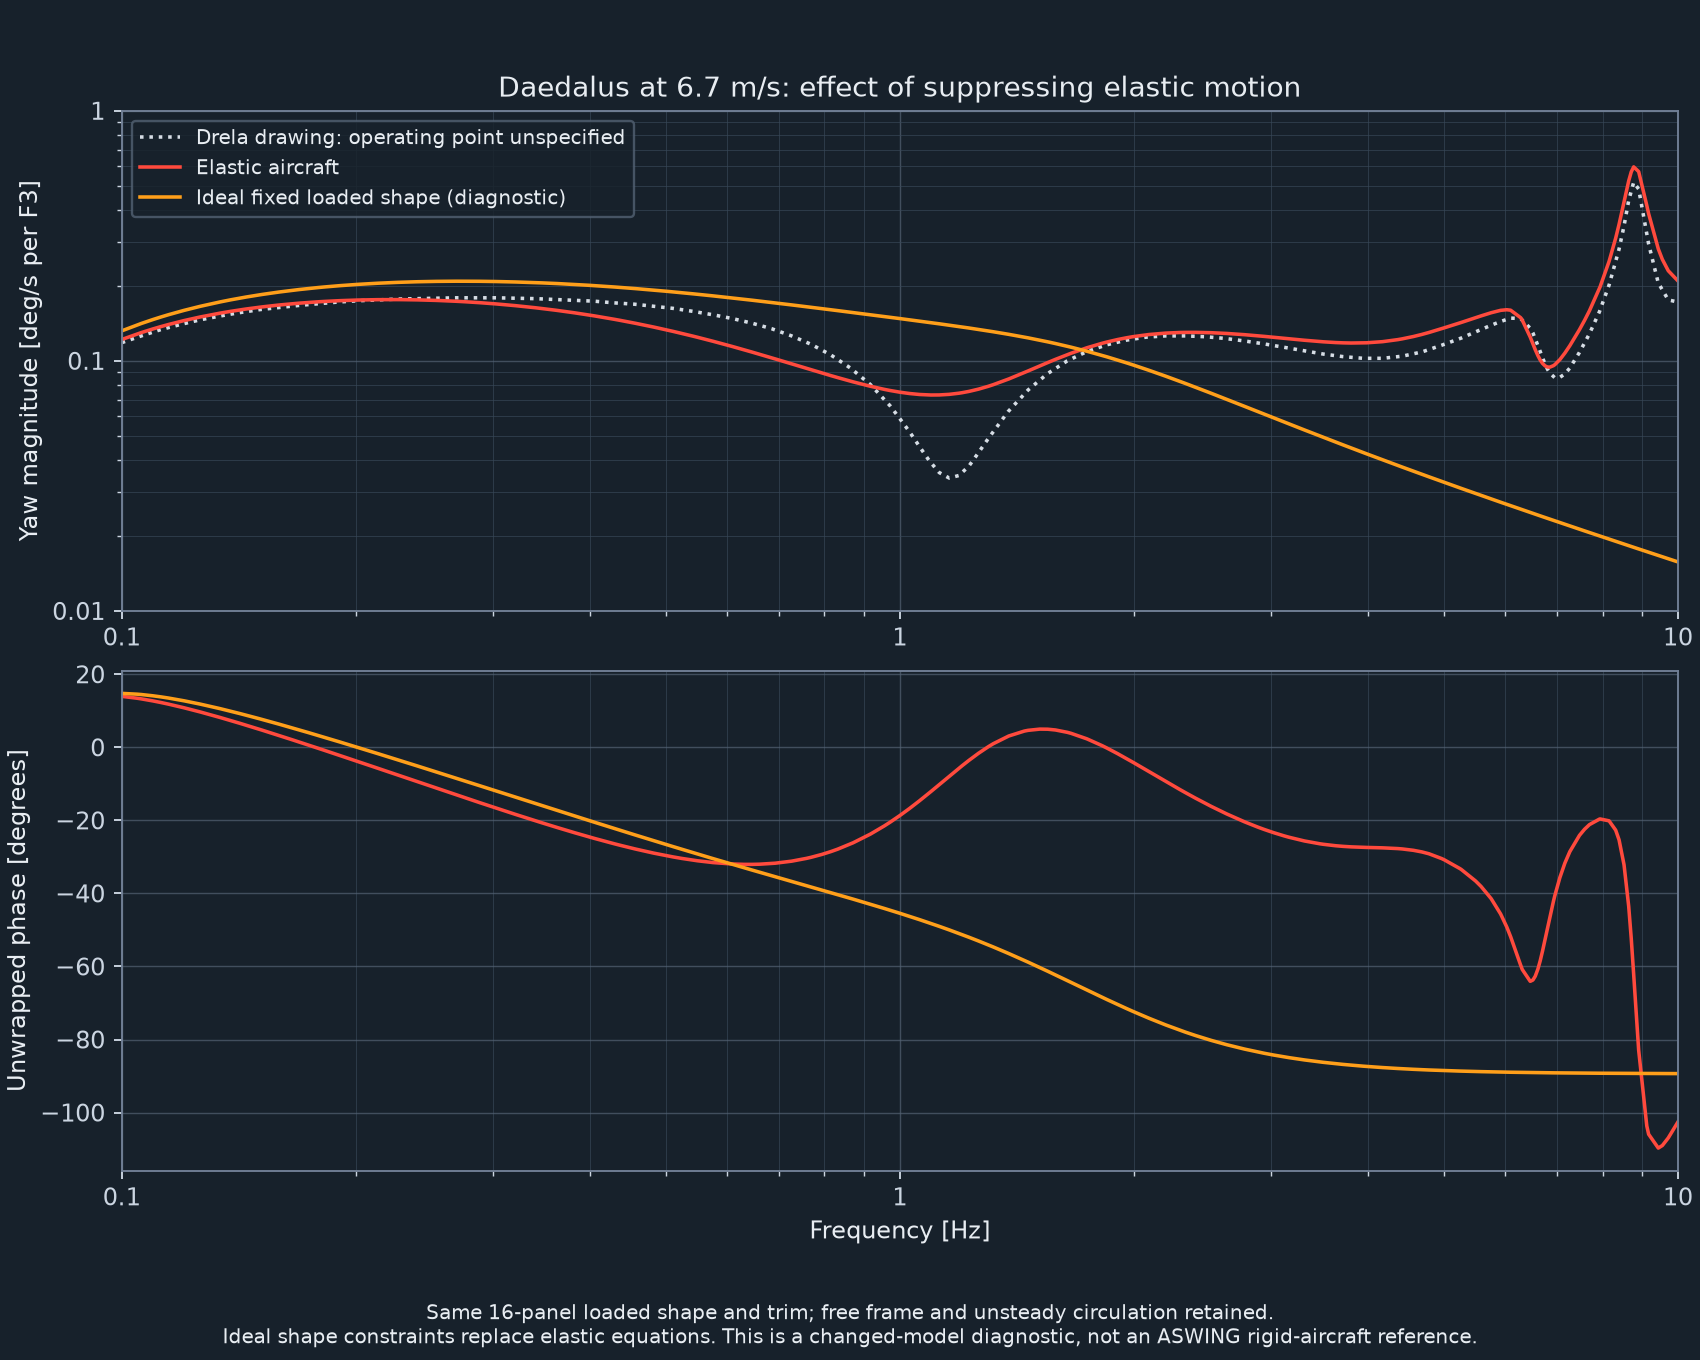

Data behind this chart, as committed beside it:
frequency_Hz, omega_rad_s, available, elastic_yaw_real_rad_s_per_F3, elastic_yaw_imag_rad_s_per_F3, fixed_shape_yaw_real_rad_s_per_F3, fixed_shape_yaw_imag_rad_s_per_F3, elastic_magnitude_deg_s_per_F3, fixed_shape_magnitude_deg_s_per_F3, elastic_phase_deg, fixed_shape_phase_deg, phase_difference_deg, difference_real_rad_s_per_F3, difference_imag_rad_s_per_F3, absolute_complex_difference_rad_s_per_F3, relative_complex_difference, reciprocal_condition, scaled_residual, backward_error, maximum_local_force_defect, maximum_local_moment_defect, maximum_other_discarded_defect, holding_resultant_scaled_max
0.1, 0.6283, True, 0.002061, 0.0005125, 0.002224, 0.0005864, 0.1217, 0.1318, 13.96, 14.77, 0.8083, 0.000163, 7.396792407285955e-05, 0.000179, 0.08428, 0.0001992, 8.338132329705451e-18, 1.5275358234271585e-17, 4.5002479520127985e-05, 9.70861144329851e-07, 0.0, 2.458049039830461e-14
0.1047, 0.6579, True, 0.002175, 0.0005196, 0.002352, 0.0006105, 0.1281, 0.1392, 13.44, 14.55, 1.115, 0.0001768, 9.086085524576853e-05, 0.0001988, 0.0889, 0.0001963, 7.975984073712525e-18, 2.0878817539097435e-17, 5.183816571649531e-05, 1.1255497375347948e-06, 0.0, 2.6124352469903046e-14
0.106, 0.6659, True, 0.002204, 0.0005196, 0.002385, 0.0006147, 0.1297, 0.1411, 13.26, 14.46, 1.192, 0.0001806, 9.519003527973691e-05, 0.0002042, 0.09017, 0.0001956, 9.579075113188162e-18, 1.409028937713483e-17, 5.361383136252449e-05, 1.1654545774542917e-06, 0.0, 2.6542739313766158e-14
0.1096, 0.6889, True, 0.002284, 0.0005152, 0.002476, 0.0006224, 0.1341, 0.1463, 12.71, 14.11, 1.4, 0.0001919, 0.0001072, 0.0002198, 0.09389, 0.0001937, 9.55939567656606e-18, 1.7413038926902533e-17, 5.858619483383529e-05, 1.2767566426770185e-06, 0.0, 2.77580646379703e-14
0.1123, 0.7057, True, 0.002338, 0.0005085, 0.002538, 0.000624, 0.1371, 0.1498, 12.27, 13.81, 1.54, 0.0002002, 0.0001155, 0.0002312, 0.0966, 0.0001924, 9.634353210610041e-18, 2.9200902703147555e-17, 6.203030943077777e-05, 1.353540290867431e-06, 0.0, 2.8645389143117253e-14
0.1148, 0.7214, True, 0.002387, 0.0005, 0.002595, 0.0006228, 0.1397, 0.1529, 11.83, 13.5, 1.665, 0.0002082, 0.0001228, 0.0002417, 0.09913, 0.0001912, 1.0112059321604144e-17, 2.398574165958436e-17, 6.51261942483879e-05, 1.422387600254516e-06, 0.0, 2.9480638788685977e-14
0.119, 0.7479, True, 0.002463, 0.0004813, 0.002685, 0.0006157, 0.1438, 0.1578, 11.06, 12.92, 1.859, 0.0002218, 0.0001344, 0.0002594, 0.1034, 0.0001895, 1.1601842435123807e-17, 3.306047412033215e-17, 7.00594341699807e-05, 1.5318185839508136e-06, 0.0, 3.08909423972404e-14
0.1202, 0.7554, True, 0.002483, 0.0004751, 0.002709, 0.0006126, 0.1449, 0.1591, 10.83, 12.74, 1.911, 0.0002258, 0.0001375, 0.0002643, 0.1045, 0.000189, 9.806664815314978e-18, 2.0088546037748046e-17, 7.139599701358515e-05, 1.5614168600016144e-06, 0.0, 3.129062358611248e-14
0.1259, 0.791, True, 0.002573, 0.0004414, 0.002817, 0.0005925, 0.1496, 0.165, 9.735, 11.88, 2.14, 0.0002445, 0.000151, 0.0002873, 0.1101, 0.0001869, 8.688932027190573e-18, 1.617248420334918e-17, 7.736485019520772e-05, 1.6933831802996366e-06, 0.0, 3.318995575360132e-14
0.1261, 0.7926, True, 0.002577, 0.0004398, 0.002822, 0.0005914, 0.1498, 0.1652, 9.685, 11.83, 2.15, 0.0002453, 0.0001516, 0.0002884, 0.1103, 0.0001868, 2.0048311185665326e-17, 3.100685711526952e-17, 7.761923004630399e-05, 1.6990003522454165e-06, 0.0, 3.327459047015024e-14
0.1318, 0.8283, True, 0.002656, 0.0003998, 0.00292, 0.0005632, 0.1539, 0.1704, 8.563, 10.92, 2.355, 0.0002642, 0.0001633, 0.0003106, 0.1157, 0.000185, 1.1117770700988008e-17, 1.1859316504877861e-17, 8.301993769994331e-05, 1.8181440360490058e-06, 0.0, 3.5174865552158266e-14
0.1338, 0.8408, True, 0.002681, 0.0003847, 0.002952, 0.0005518, 0.1552, 0.1721, 8.167, 10.59, 2.422, 0.0002709, 0.0001671, 0.0003183, 0.1175, 0.0001844, 1.3534167281971786e-17, 2.4232950372478577e-17, 8.479585824442373e-05, 1.857279155625729e-06, 0.0, 3.584144437803805e-14
0.138, 0.8673, True, 0.002731, 0.0003513, 0.003016, 0.0005256, 0.1577, 0.1754, 7.33, 9.887, 2.556, 0.000285, 0.0001743, 0.0003341, 0.1213, 0.0001833, 9.950299692008043e-18, 1.9070566027248053e-17, 8.83591972664889e-05, 1.935746837693868e-06, 0.0, 3.724872600012684e-14
0.1418, 0.8911, True, 0.002771, 0.0003199, 0.003069, 0.0004999, 0.1598, 0.1781, 6.584, 9.253, 2.668, 0.0002976, 0.0001801, 0.0003478, 0.1247, 0.0001823, 1.3746012991156463e-17, 3.684445523782254e-17, 9.134835014892077e-05, 2.0015183916171187e-06, 0.0, 3.8507346317030055e-14
0.1445, 0.9082, True, 0.002798, 0.0002966, 0.003105, 0.0004804, 0.1612, 0.18, 6.051, 8.796, 2.745, 0.0003066, 0.0001838, 0.0003575, 0.1271, 0.0001773, 1.6651496028912926e-17, 4.470212084094838e-17, 9.338725557519975e-05, 2.0463566050158243e-06, 0.0, 3.941068543808302e-14
0.1503, 0.9444, True, 0.002849, 0.000246, 0.003175, 0.0004367, 0.1638, 0.1836, 4.935, 7.832, 2.897, 0.0003256, 0.0001907, 0.0003774, 0.132, 0.0001532, 8.306955035170466e-18, 1.3299972536483746e-17, 9.741394306929098e-05, 2.134855567859347e-06, 0.0, 4.131500725605177e-14
0.1514, 0.951, True, 0.002857, 0.0002366, 0.003187, 0.0004284, 0.1643, 0.1842, 4.733, 7.657, 2.924, 0.0003291, 0.0001918, 0.0003809, 0.1329, 0.0001494, 2.0698651453081376e-17, 5.399299168883377e-17, 9.811299780584751e-05, 2.1502127664970263e-06, 0.0, 4.166329928150081e-14
0.1585, 0.9958, True, 0.002909, 0.000172, 0.003261, 0.0003703, 0.167, 0.1881, 3.384, 6.477, 3.093, 0.0003523, 0.0001982, 0.0004042, 0.1387, 0.00013, 6.891321365233236e-18, 1.595224015287766e-17, 0.0001025, 2.247603121014069e-06, 0.0, 4.3996479010911415e-14
0.1593, 1.001, True, 0.002914, 0.0001647, 0.003269, 0.0003636, 0.1672, 0.1885, 3.236, 6.347, 3.111, 0.0003548, 0.0001988, 0.0004068, 0.1394, 0.0001285, 7.84448524347617e-18, 1.4889510633966623e-17, 0.000103, 2.2578410888745905e-06, 0.0, 4.4255152050063026e-14
0.166, 1.043, True, 0.002952, 0.0001037, 0.003329, 0.0003068, 0.1693, 0.1915, 2.012, 5.265, 3.254, 0.0003761, 0.000203, 0.0004274, 0.1447, 0.0001214, 1.2409324089380373e-17, 1.6670903219301458e-17, 0.0001067, 2.338850172781247e-06, 0.0, 4.639923262235481e-14
0.169, 1.062, True, 0.002967, 7.609235851573488e-05, 0.003353, 0.0002806, 0.1701, 0.1928, 1.469, 4.784, 3.315, 0.0003856, 0.0002045, 0.0004364, 0.147, 0.0001212, 1.6310004910003373e-17, 2.2761763532978598e-17, 0.0001083, 2.3729596188305732e-06, 0.0, 4.7354149343332864e-14
0.1738, 1.092, True, 0.002988, 3.230988613173829e-05, 0.003388, 0.0002385, 0.1712, 0.1946, 0.6195, 4.027, 3.407, 0.0004005, 0.0002062, 0.0004504, 0.1507, 0.0001241, 1.2090743843975702e-17, 1.6845945905482214e-17, 0.0001106, 2.4243001586005194e-06, 0.0, 4.8860410691915884e-14
0.1791, 1.125, True, 0.003007, -1.5590578409950187e-05, 0.003424, 0.0001918, 0.1723, 0.1965, -0.2971, 3.206, 3.503, 0.0004167, 0.0002074, 0.0004654, 0.1548, 0.0001309, 1.7489701242375764e-17, 3.2894535681613835e-17, 0.000113, 2.477080856589262e-06, 0.0, 5.05032562280213e-14
0.182, 1.143, True, 0.003016, -4.148075673689643e-05, 0.003441, 0.0001662, 0.1728, 0.1974, -0.7881, 2.765, 3.553, 0.0004254, 0.0002077, 0.0004734, 0.157, 0.0001357, 1.6070103285836226e-17, 4.1553962564377145e-17, 0.0001143, 2.504304594120862e-06, 0.0, 5.139253054611496e-14
0.1898, 1.192, True, 0.003034, -0.0001104, 0.003482, 9.70810336506242e-05, 0.1739, 0.1996, -2.084, 1.597, 3.681, 0.0004485, 0.0002075, 0.0004942, 0.1628, 0.0001509, 1.2508283777926087e-17, 3.0878202770205844e-17, 0.0001174, 2.5729036879562433e-06, 0.0, 5.377690052703878e-14
0.1905, 1.197, True, 0.003035, -0.000117, 0.003486, 9.037880650983539e-05, 0.174, 0.1998, -2.208, 1.485, 3.693, 0.0004508, 0.0002074, 0.0004962, 0.1634, 0.0001525, 2.0723190494067732e-17, 5.062789163491894e-17, 0.0001177, 2.5792098692961654e-06, 0.0, 5.4007464455031805e-14
0.1995, 1.254, True, 0.003047, -0.0001937, 0.003524, 1.1646679620992282e-05, 0.1749, 0.2019, -3.637, 0.1894, 3.827, 0.0004765, 0.0002053, 0.0005189, 0.17, 0.0001719, 1.6093841355271998e-17, 4.039093406721048e-17, 0.0001209, 2.6493582292487206e-06, 0.0, 5.670901732366045e-14
0.2011, 1.264, True, 0.003048, -0.0002071, 0.003529, -2.32393089312583e-06, 0.1751, 0.2022, -3.887, -0.03773, 3.85, 0.0004811, 0.0002048, 0.0005229, 0.1711, 0.0001754, 1.1116436419800638e-17, 2.0260620903312917e-17, 0.0001214, 2.661115436161559e-06, 0.0, 5.71882544533308e-14
0.2089, 1.313, True, 0.003051, -0.0002709, 0.003554, -6.945002950205565e-05, 0.1755, 0.2037, -5.074, -1.12, 3.954, 0.0005027, 0.0002015, 0.0005416, 0.1768, 0.0001731, 1.6620781815550965e-17, 4.106162471360365e-17, 0.0001239, 2.715086663219341e-06, 0.0, 5.949607255777985e-14
0.2134, 1.341, True, 0.00305, -0.0003062, 0.003565, -0.0001071, 0.1757, 0.2044, -5.731, -1.721, 4.011, 0.0005147, 0.0001991, 0.0005519, 0.18, 0.0001728, 1.1962148354505831e-17, 3.030618824101266e-17, 0.0001252, 2.7437124906344835e-06, 0.0, 6.07965438867355e-14
0.2188, 1.375, True, 0.003048, -0.0003481, 0.003577, -0.0001524, 0.1758, 0.2051, -6.515, -2.44, 4.076, 0.0005292, 0.0001957, 0.0005642, 0.1839, 0.0001725, 9.503509394004246e-18, 2.1271164566444162e-17, 0.0001267, 2.7767233842199945e-06, 0.0, 6.236640590420719e-14
0.2261, 1.421, True, 0.003041, -0.0004031, 0.003589, -0.0002127, 0.1757, 0.206, -7.551, -3.392, 4.159, 0.0005483, 0.0001903, 0.0005804, 0.1892, 0.0001721, 1.876784649693648e-17, 3.917882351761502e-17, 0.0001286, 2.8186015398235335e-06, 0.0, 6.447603576064796e-14
0.2291, 1.439, True, 0.003037, -0.0004246, 0.003593, -0.0002367, 0.1757, 0.2063, -7.959, -3.769, 4.19, 0.0005559, 0.0001879, 0.0005868, 0.1914, 0.0001719, 1.390994817514304e-17, 2.277937983000545e-17, 0.0001293, 2.83458473237945e-06, 0.0, 6.531759286411546e-14
0.2396, 1.506, True, 0.003019, -0.0004983, 0.003601, -0.00032, 0.1753, 0.2072, -9.372, -5.077, 4.295, 0.0005823, 0.0001784, 0.000609, 0.199, 0.0001714, 1.6030332015308185e-17, 3.780621880908914e-17, 0.0001318, 2.887833578732477e-06, 0.0, 6.828143937059691e-14
0.2399, 1.507, True, 0.003019, -0.0004999, 0.003602, -0.0003218, 0.1753, 0.2072, -9.403, -5.106, 4.298, 0.0005829, 0.0001781, 0.0006095, 0.1992, 0.0001714, 1.1373487055924028e-17, 2.8283218862094707e-17, 0.0001318, 2.888972959533672e-06, 0.0, 6.834733156428528e-14
0.2512, 1.578, True, 0.002994, -0.0005735, 0.003604, -0.0004073, 0.1746, 0.2078, -10.85, -6.449, 4.397, 0.00061, 0.0001662, 0.0006322, 0.2074, 0.000171, 1.5410479687126046e-17, 2.0647494383843702e-17, 0.0001342, 2.9401746543332274e-06, 0.0, 7.145341582855426e-14
0.254, 1.596, True, 0.002987, -0.0005909, 0.003603, -0.0004278, 0.1744, 0.2079, -11.19, -6.772, 4.419, 0.0006165, 0.000163, 0.0006377, 0.2095, 0.0001709, 8.644965532914907e-18, 1.1987643659403174e-17, 0.0001347, 2.951988159456063e-06, 0.0, 7.22078538503138e-14
0.263, 1.653, True, 0.002962, -0.0006449, 0.003599, -0.0004929, 0.1737, 0.2081, -12.28, -7.798, 4.487, 0.0006372, 0.0001521, 0.0006551, 0.2161, 0.0001706, 2.0690226409421618e-17, 4.906186374894493e-17, 0.0001364, 2.9884596071122314e-06, 0.0, 7.463322493389043e-14
0.2694, 1.693, True, 0.002942, -0.0006811, 0.003594, -0.0005373, 0.173, 0.2082, -13.03, -8.503, 4.529, 0.0006514, 0.0001438, 0.0006671, 0.2209, 0.0001704, 1.3794950294491126e-17, 2.164376793701661e-17, 0.0001375, 3.0125765547487903e-06, 0.0, 7.632057814310816e-14
0.2754, 1.731, True, 0.002923, -0.0007135, 0.003588, -0.0005779, 0.1724, 0.2082, -13.72, -9.151, 4.566, 0.0006644, 0.0001356, 0.0006781, 0.2254, 0.0001703, 1.746528496539128e-17, 2.390670583076801e-17, 0.0001385, 3.0340800025918075e-06, 0.0, 7.788461041422798e-14
0.2884, 1.812, True, 0.002878, -0.0007788, 0.00357, -0.0006621, 0.1708, 0.208, -15.14, -10.51, 4.632, 0.0006915, 0.0001167, 0.0007013, 0.2352, 0.00017, 1.1649744290899194e-17, 1.1646571159735837e-17, 0.0001404, 3.077269878019109e-06, 0.0, 8.120398634895018e-14
0.302, 1.897, True, 0.002828, -0.0008402, 0.003546, -0.0007451, 0.169, 0.2076, -16.55, -11.87, 4.683, 0.0007184, 9.517635051301335e-05, 0.0007247, 0.2457, 0.0001698, 1.1970007912712147e-17, 2.858565191932082e-17, 0.0001423, 3.1182448096711714e-06, 0.0, 8.458934860748342e-14
0.3026, 1.901, True, 0.002825, -0.0008428, 0.003545, -0.0007486, 0.1689, 0.2076, -16.61, -11.92, 4.685, 0.0007196, 9.418007225872702e-05, 0.0007257, 0.2461, 0.0001698, 1.4115470328977496e-17, 1.3291451102727758e-17, 0.0001424, 3.1199839600977955e-06, 0.0, 8.47384316483465e-14
0.3162, 1.987, True, 0.002772, -0.0008974, 0.003516, -0.0008264, 0.1669, 0.207, -17.94, -13.22, 4.717, 0.0007449, 7.1029879002864e-05, 0.0007483, 0.2569, 0.0001696, 1.4383070075821167e-17, 1.8380800111094782e-17, 0.0001441, 3.157201804912357e-06, 0.0, 8.803647418438466e-14
0.3207, 2.015, True, 0.002753, -0.0009139, 0.003506, -0.0008508, 0.1662, 0.2067, -18.36, -13.64, 4.723, 0.0007529, 6.312888408320592e-05, 0.0007555, 0.2604, 0.0001696, 1.4076120381342466e-17, 1.5352685496332897e-17, 0.0001446, 3.1686931314386695e-06, 0.0, 8.90983736659857e-14
0.3311, 2.081, True, 0.00271, -0.0009498, 0.003481, -0.0009057, 0.1645, 0.2061, -19.31, -14.58, 4.73, 0.0007709, 4.410446256921752e-05, 0.0007722, 0.2689, 0.0001695, 8.240940428062777e-18, 9.566376969534622e-18, 0.0001458, 3.1943193859503773e-06, 0.0, 9.154266279190575e-14
0.3402, 2.138, True, 0.002672, -0.0009782, 0.003458, -0.0009513, 0.163, 0.2055, -20.11, -15.38, 4.726, 0.0007858, 2.696660011117355e-05, 0.0007863, 0.2763, 0.0001695, 1.1612552562264394e-17, 1.9296564964276412e-17, 0.0001468, 3.2153114649790973e-06, 0.0, 9.362638616402777e-14
0.3467, 2.179, True, 0.002644, -0.0009971, 0.00344, -0.0009828, 0.1619, 0.205, -20.66, -15.94, 4.718, 0.0007962, 1.4296725983783953e-05, 0.0007963, 0.2818, 0.0001694, 8.284226740662212e-18, 1.1376624298341069e-17, 0.0001474, 3.2297578572851806e-06, 0.0, 9.510404283149177e-14
0.3605, 2.265, True, 0.002585, -0.001033, 0.003402, -0.001046, 0.1595, 0.2039, -21.78, -17.09, 4.685, 0.0008169, -1.3302305529736035e-05, 0.000817, 0.2935, 0.0001694, 1.3854233849168968e-17, 1.3953822111478426e-17, 0.0001487, 3.258594845524382e-06, 0.0, 9.816382887163315e-14
0.3631, 2.281, True, 0.002574, -0.001039, 0.003395, -0.001057, 0.159, 0.2037, -21.97, -17.3, 4.677, 0.0008205, -1.8486082703823674e-05, 0.0008207, 0.2957, 0.0001694, 1.6030060720882367e-17, 3.6053945654852235e-17, 0.000149, 3.2636597523917518e-06, 0.0, 9.87168378541355e-14
0.3802, 2.389, True, 0.0025, -0.001074, 0.003344, -0.001129, 0.1559, 0.2022, -23.25, -18.65, 4.602, 0.0008437, -5.432227949278166e-05, 0.0008454, 0.3107, 0.0001695, 1.378693236698496e-17, 2.899719779299902e-17, 0.0001505, 3.2961504567356178e-06, 0.0, 1.0237726211526303e-13
0.3821, 2.401, True, 0.002492, -0.001078, 0.003338, -0.001136, 0.1556, 0.2021, -23.39, -18.8, 4.591, 0.0008461, -5.840748994092996e-05, 0.0008482, 0.3124, 0.0001695, 1.207492530481032e-17, 2.7755235584258722e-17, 0.0001506, 3.299604518321767e-06, 0.0, 1.0277826659991296e-13
0.3981, 2.501, True, 0.002424, -0.001104, 0.003289, -0.001197, 0.1526, 0.2006, -24.49, -20, 4.487, 0.0008655, -9.327205268375442e-05, 0.0008705, 0.3269, 0.0001696, 2.1280599738054383e-17, 4.7119441796351065e-17, 0.0001519, 3.327339003962285e-06, 0.0, 1.0608220782389572e-13
0.4049, 2.544, True, 0.002395, -0.001113, 0.003268, -0.001221, 0.1513, 0.1999, -24.93, -20.5, 4.433, 0.0008731, -0.0001085, 0.0008799, 0.3332, 0.0001697, 2.594162424637459e-17, 5.694187701609728e-17, 0.0001524, 3.3385600186134803e-06, 0.0, 1.0746279037225944e-13
0.4169, 2.619, True, 0.002345, -0.001127, 0.00323, -0.001262, 0.149, 0.1987, -25.67, -21.34, 4.325, 0.0008856, -0.0001354, 0.0008959, 0.3444, 0.0001698, 2.0893940938236606e-17, 4.718393100534394e-17, 0.0001533, 3.357319040221078e-06, 0.0, 1.0982845838609873e-13
0.4296, 2.699, True, 0.002292, -0.001138, 0.00319, -0.001302, 0.1466, 0.1974, -26.4, -22.21, 4.191, 0.0008977, -0.0001645, 0.0009127, 0.3567, 0.0001699, 2.5993824185798235e-17, 5.661595783092607e-17, 0.0001541, 3.376255303702867e-06, 0.0, 1.1229216684904988e-13
0.4365, 2.743, True, 0.002264, -0.001143, 0.003167, -0.001323, 0.1453, 0.1967, -26.78, -22.67, 4.11, 0.0009038, -0.0001806, 0.0009217, 0.3635, 0.00017, 1.539775394187258e-17, 1.5123089899540312e-17, 0.0001546, 3.3861699483391364e-06, 0.0, 1.1361351727485074e-13
0.4553, 2.86, True, 0.002189, -0.001151, 0.003107, -0.001376, 0.1417, 0.1947, -27.74, -23.89, 3.858, 0.0009184, -0.0002247, 0.0009455, 0.3823, 0.0001703, 1.2337047954103094e-17, 1.1019336858453192e-17, 0.0001558, 3.4115816738063567e-06, 0.0, 1.1710098655829816e-13
0.4571, 2.872, True, 0.002182, -0.001152, 0.003101, -0.001381, 0.1414, 0.1945, -27.83, -24, 3.831, 0.0009197, -0.0002291, 0.0009478, 0.3842, 0.0001703, 1.3883387192337308e-17, 2.0934994330251772e-17, 0.0001559, 3.4139581193003275e-06, 0.0, 1.1743482690576407e-13
0.4786, 3.007, True, 0.002099, -0.001154, 0.003032, -0.001435, 0.1373, 0.1922, -28.8, -25.32, 3.479, 0.0009331, -0.0002806, 0.0009744, 0.4067, 0.0001707, 1.7840317548735986e-17, 2.07635286238182e-17, 0.0001571, 3.440738353625401e-06, 0.0, 1.2129127716531402e-13
... 143 more rows
